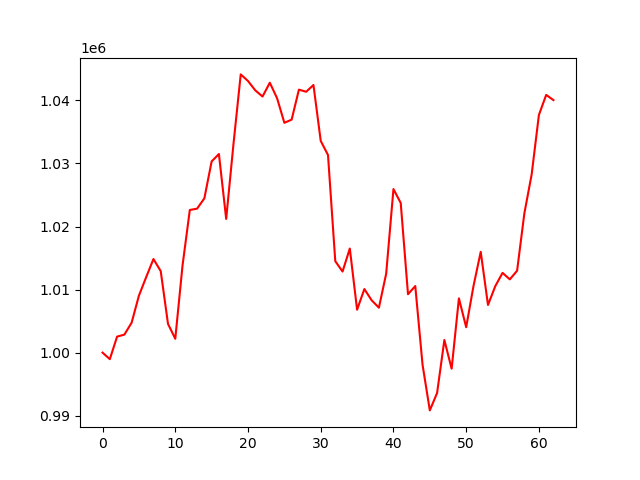

Values plotted in this chart, from the file beside it:
account_value, date, daily_return
1000000, 2023-01-04, 
998966, 2023-01-05, -0.001034
1002541, 2023-01-06, 0.003579
1002855, 2023-01-09, 0.0003132
1004752, 2023-01-10, 0.001891
1009030, 2023-01-11, 0.004258
1011974, 2023-01-12, 0.002917
1014842, 2023-01-13, 0.002834
1012924, 2023-01-17, -0.001889
1004560, 2023-01-18, -0.008257
1002198, 2023-01-19, -0.002352
1013840, 2023-01-20, 0.01162
1022621, 2023-01-23, 0.008661
1022829, 2023-01-24, 0.0002038
1024466, 2023-01-25, 0.001601
1030315, 2023-01-26, 0.005709
1031496, 2023-01-27, 0.001146
1021205, 2023-01-30, -0.009977
1033043, 2023-01-31, 0.01159
1044116, 2023-02-01, 0.01072
1043072, 2023-02-02, -0.001
1041586, 2023-02-03, -0.001425
1040607, 2023-02-06, -0.0009399
1042798, 2023-02-07, 0.002106
1040331, 2023-02-08, -0.002366
1036441, 2023-02-09, -0.003739
1036941, 2023-02-10, 0.0004825
1041698, 2023-02-13, 0.004587
1041364, 2023-02-14, -0.0003214
1042439, 2023-02-15, 0.001033
1033574, 2023-02-16, -0.008504
1031335, 2023-02-17, -0.002167
1014507, 2023-02-21, -0.01632
1012856, 2023-02-22, -0.001627
1016507, 2023-02-23, 0.003605
1006806, 2023-02-24, -0.009544
1010084, 2023-02-27, 0.003255
1008301, 2023-02-28, -0.001764
1007128, 2023-03-01, -0.001164
1012518, 2023-03-02, 0.005353
1025936, 2023-03-03, 0.01325
1023726, 2023-03-06, -0.002155
1009261, 2023-03-07, -0.01413
1010559, 2023-03-08, 0.001287
998083, 2023-03-09, -0.01235
990842, 2023-03-10, -0.007256
993600, 2023-03-13, 0.002784
1002006, 2023-03-14, 0.00846
997449, 2023-03-15, -0.004548
1008604, 2023-03-16, 0.01118
1004026, 2023-03-17, -0.004539
1010528, 2023-03-20, 0.006476
1015986, 2023-03-21, 0.0054
1007557, 2023-03-22, -0.008296
1010538, 2023-03-23, 0.002958
1012649, 2023-03-24, 0.002089
1011618, 2023-03-27, -0.001018
1012983, 2023-03-28, 0.001349
1022091, 2023-03-29, 0.008991
1028240, 2023-03-30, 0.006016
... 3 more rows
